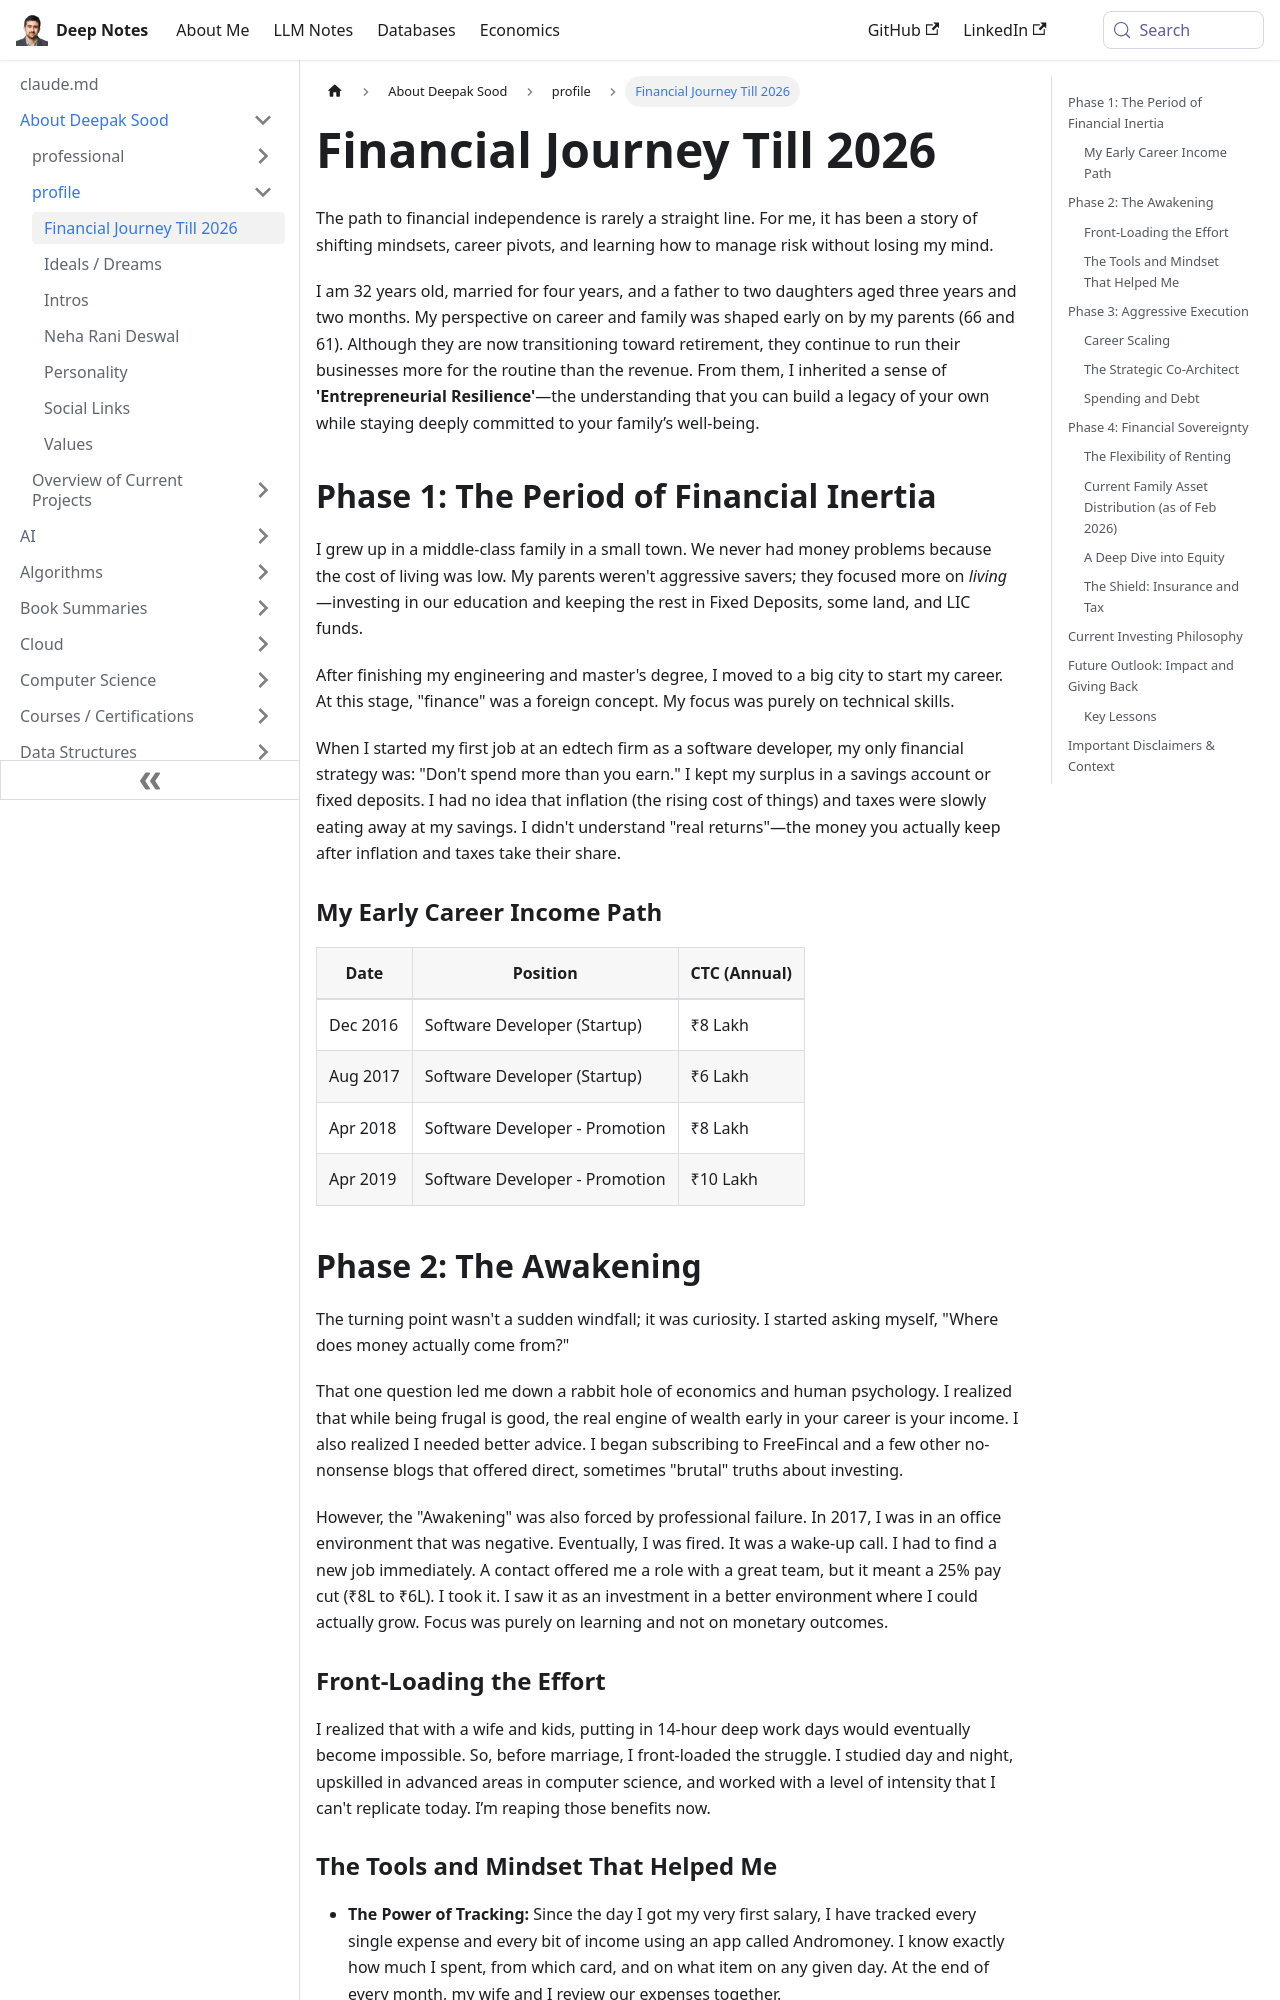

repository: deepaksood619/deepaksood619.github.io · page: about-deepak-sood/financial-journey-till-2026/index.html · generator: docusaurus

---
slug: /about-deepak-sood/financial-journey-till-2026
title: Financial Journey Till 2026
description: Discover my financial journey to 2026, exploring resilience, family values, and strategic pivots towards achieving lasting financial independence.
created: 2026-03-09
updated: 2026-04-28
---
The path to financial independence is rarely a straight line. For me, it has been a story of shifting mindsets, career pivots, and learning how to manage risk without losing my mind.

I am 32 years old, married for four years, and a father to two daughters aged three years and two months. My perspective on career and family was shaped early on by my parents (66 and 61). Although they are now transitioning toward retirement, they continue to run their businesses more for the routine than the revenue. From them, I inherited a sense of **'Entrepreneurial Resilience'**—the understanding that you can build a legacy of your own while staying deeply committed to your family’s well-being.

## Phase 1: The Period of Financial Inertia

I grew up in a middle-class family in a small town. We never had money problems because the cost of living was low. My parents weren't aggressive savers; they focused more on _living_—investing in our education and keeping the rest in Fixed Deposits, some land, and LIC funds.

After finishing my engineering and master's degree, I moved to a big city to start my career. At this stage, "finance" was a foreign concept. My focus was purely on technical skills.

When I started my first job at an edtech firm as a software developer, my only financial strategy was: "Don't spend more than you earn." I kept my surplus in a savings account or fixed deposits. I had no idea that inflation (the rising cost of things) and taxes were slowly eating away at my savings. I didn't understand "real returns"—the money you actually keep after inflation and taxes take their share.

### My Early Career Income Path

| Date     | Position                       | CTC (Annual) |
| -------- | ------------------------------ | ------------ |
| Dec 2016 | Software Developer (Startup)   | ₹8 Lakh      |
| Aug 2017 | Software Developer (Startup)   | ₹6 Lakh      |
| Apr 2018 | Software Developer - Promotion | ₹8 Lakh      |
| Apr 2019 | Software Developer - Promotion | ₹10 Lakh     |

## Phase 2: The Awakening

The turning point wasn't a sudden windfall; it was curiosity. I started asking myself, "Where does money actually come from?"

That one question led me down a rabbit hole of economics and human psychology. I realized that while being frugal is good, the real engine of wealth early in your career is your income. I also realized I needed better advice. I began subscribing to FreeFincal and a few other no-nonsense blogs that offered direct, sometimes "brutal" truths about investing.

However, the "Awakening" was also forced by professional failure. In 2017, I was in an office environment that was negative. Eventually, I was fired. It was a wake-up call. I had to find a new job immediately. A contact offered me a role with a great team, but it meant a 25% pay cut (₹8L to ₹6L). I took it. I saw it as an investment in a better environment where I could actually grow. Focus was purely on learning and not on monetary outcomes.

### Front-Loading the Effort

I realized that with a wife and kids, putting in 14-hour deep work days would eventually become impossible. So, before marriage, I front-loaded the struggle. I studied day and night, upskilled in advanced areas in computer science, and worked with a level of intensity that I can't replicate today. I’m reaping those benefits now.
